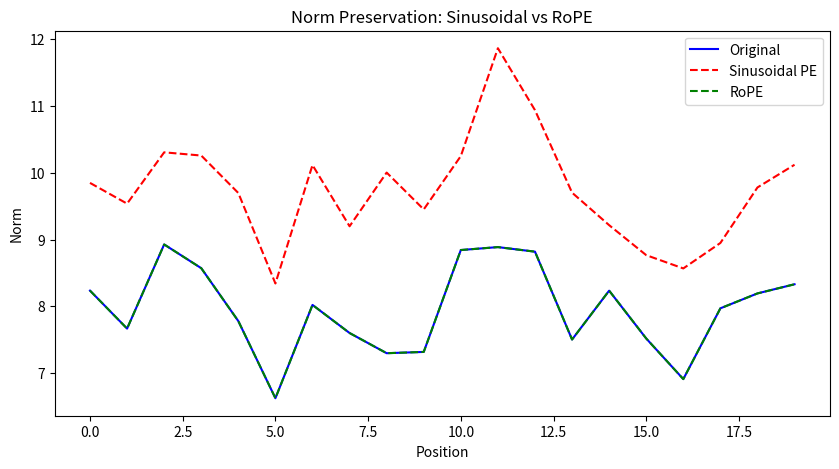

Write Python code to recreate this figure.
import numpy as np


def compare_norm(d_model=64, seq_len=20):
    # 1. Sinusoidal PE (Additive)
    class SinusoidalPE:
        def __init__(self, d_model):
            self.d_model = d_model
            self.pe = np.zeros((100, d_model))
            pos = np.arange(100).reshape(-1, 1)
            div = np.exp(np.arange(0, d_model, 2) * (-np.log(10000.0) / d_model))
            self.pe[:, 0::2] = np.sin(pos * div)
            self.pe[:, 1::2] = np.cos(pos * div)

        def forward(self, x, pos):
            return x + self.pe[pos:pos + len(x)]

    # 2. RoPE (Rotary)
    class RoPE:
        def __init__(self, d_model):
            self.d_model = d_model
            self.freqs = 10000 ** (-2.0 * np.arange(d_model // 2) / d_model)

        def forward(self, x, pos):
            # Apply rotation
            angles = pos.reshape(-1, 1) * self.freqs  # (T, D/2)
            cos = np.cos(angles)
            sin = np.sin(angles)

            # Split and rotate
            x1 = x[..., 0::2]
            x2 = x[..., 1::2]

            x1_new = x1 * cos - x2 * sin
            x2_new = x1 * sin + x2 * cos

            # Interleave
            rotated = np.stack([x1_new, x2_new], axis=-1)
            return rotated.reshape(*x.shape)

    # Create random embeddings
    embeddings = np.random.randn(seq_len, d_model)

    # Apply both PEs
    sine_pe = SinusoidalPE(d_model)
    rope = RoPE(d_model)

    sinusoidal_out = sine_pe.forward(embeddings, pos=0)
    rope_out = rope.forward(embeddings, pos=np.arange(seq_len))

    # Compute norms
    original_norms = np.linalg.norm(embeddings, axis=1)
    sinusoidal_norms = np.linalg.norm(sinusoidal_out, axis=1)
    rope_norms = np.linalg.norm(rope_out, axis=1)

    print("Norm Comparison:")
    print("-" * 50)
    print(f"Original norm:   {original_norms[0]:.4f} ... {original_norms[-1]:.4f}")
    print(f"Sinusoidal PE:   {sinusoidal_norms[0]:.4f} ... {sinusoidal_norms[-1]:.4f}")
    print(f"RoPE:            {rope_norms[0]:.4f} ... {rope_norms[-1]:.4f}")

    print("\nNorm change (Sinusoidal):",
          f"{np.std(sinusoidal_norms - original_norms):.4f}")
    print("Norm change (RoPE):",
          f"{np.std(rope_norms - original_norms):.4f}")

    # Plot
    import matplotlib.pyplot as plt
    plt.figure(figsize=(10, 5))
    plt.plot(original_norms, 'b-', label='Original')
    plt.plot(sinusoidal_norms, 'r--', label='Sinusoidal PE')
    plt.plot(rope_norms, 'g--', label='RoPE')
    plt.xlabel('Position')
    plt.ylabel('Norm')
    plt.legend()
    plt.title('Norm Preservation: Sinusoidal vs RoPE')
    plt.show()


# Run comparison
compare_norm()
